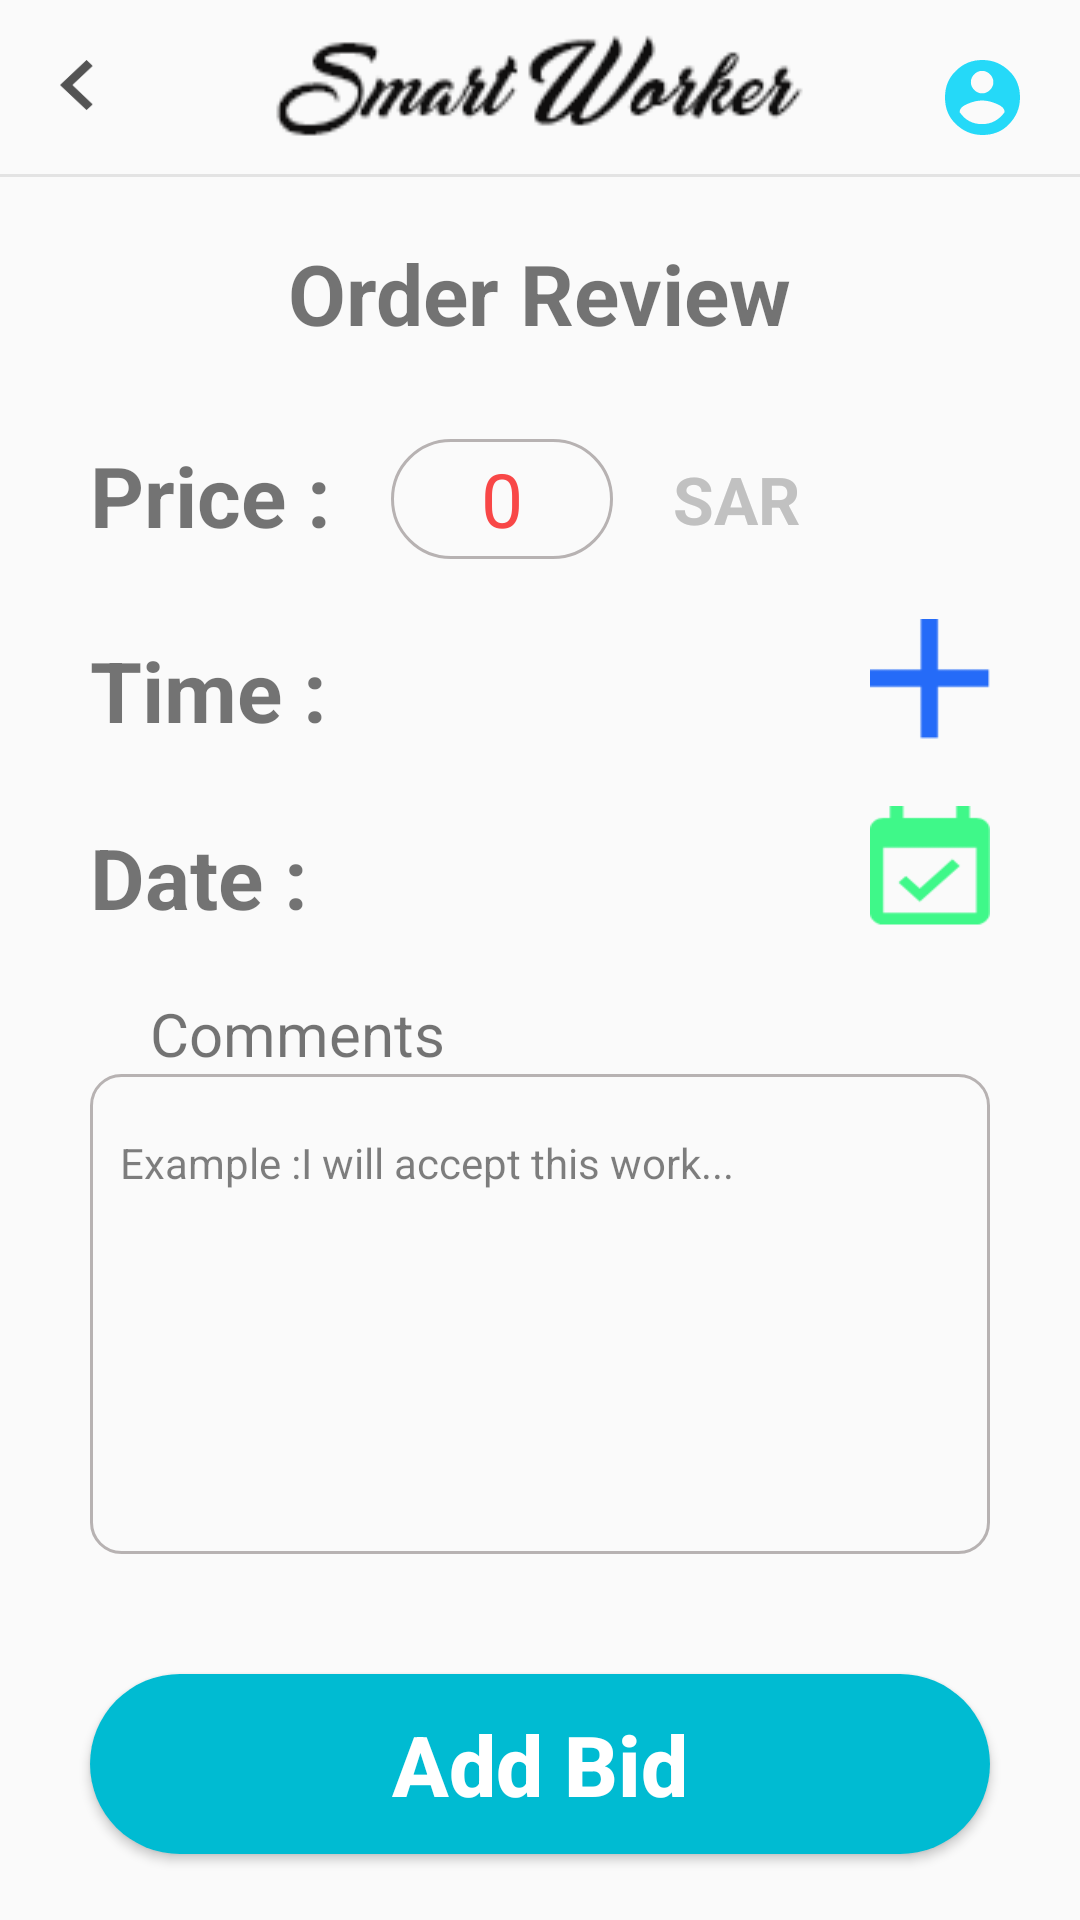

This screen was rendered from an Android layout file. Write that file and the resources it references.
<!-- AndroidManifest.xml: application theme AppTheme -->
<!-- res/layout/activity_add_price.xml -->
<?xml version="1.0" encoding="utf-8"?>
<LinearLayout xmlns:android="http://schemas.android.com/apk/res/android"
    xmlns:app="http://schemas.android.com/apk/res-auto"
    xmlns:tools="http://schemas.android.com/tools"
    android:layout_width="match_parent"
    android:layout_height="match_parent"
    tools:context=".AddPrice"
    android:orientation="vertical"
    android:gravity="center_horizontal"
    >
    <RelativeLayout
        android:layout_width="match_parent"
        android:layout_height="wrap_content"
        android:orientation="horizontal"
        android:layout_alignParentStart="true"
        android:layout_alignParentTop="true"
        android:id="@+id/nav"
        >
        <Button
            android:layout_width="11dp"
            android:layout_height="17dp"
            android:background="@drawable/ic_back"
            android:layout_marginLeft="20dp"
            android:layout_marginTop="20dp"
            android:layout_alignParentLeft="true"
            android:layout_alignParentTop="true"
            android:id="@+id/back"/>

        <Button
            android:layout_width="wrap_content"
            android:layout_height="wrap_content"
            android:background="@drawable/sw"
            android:layout_marginTop="10dp"
            android:layout_alignParentTop="true"
            android:layout_centerInParent="true" />
        <Button
            android:layout_width="25dp"
            android:layout_height="25dp"
            android:background="@drawable/ic_profile_blou"
            android:layout_marginRight="20dp"
            android:layout_marginTop="20dp"
            android:layout_alignParentRight="true"
            android:layout_alignParentTop="true"
            android:id="@+id/profile"
            />
    </RelativeLayout>
    <View
        android:layout_width="match_parent"
        android:layout_height="1dp"
        android:background="@color/colorLine"
        android:layout_alignParentStart="true"
        android:layout_alignBottom="@id/nav"/>
    <TextView
        android:layout_width="wrap_content"
        android:layout_height="wrap_content"
        android:text="Order Review"
        android:textSize="28dp"
        android:textStyle="bold"
        android:layout_gravity="center_horizontal"
        android:layout_marginTop="20dp"
        />

    <LinearLayout
        android:layout_width="match_parent"
        android:layout_height="wrap_content"
        android:layout_marginLeft="@dimen/margin_left"
        android:layout_marginRight="@dimen/margin_left"
        android:layout_marginTop="30dp"
        android:gravity="center_vertical"
        >
        <TextView
            android:layout_width="wrap_content"
            android:layout_height="wrap_content"
            android:text="Price :"
            android:textSize="28dp"
            android:textStyle="bold"
            android:layout_gravity="center_horizontal"
            />
        <EditText
            android:layout_width="wrap_content"
            android:layout_height="40dp"
            android:text="0"
            android:textSize="25dp"
            android:textColor="#F84747"
            android:background="@drawable/background_toinput"
            android:paddingLeft="30dp"
            android:paddingRight="30dp"
            android:layout_marginLeft="20dp"
            android:id="@+id/price"
            android:inputType="number"
            />

        <TextView
            android:layout_width="wrap_content"
            android:layout_height="wrap_content"
            android:layout_gravity="center_vertical"
            android:text="SAR "
            android:textSize="22dp"
            android:textColor="#C1C1C1"
            android:textStyle="bold"
            android:layout_marginLeft="20dp"
            />

    </LinearLayout>

    <RelativeLayout
        android:layout_width="match_parent"
        android:layout_height="wrap_content"
        android:layout_marginLeft="@dimen/margin_left"
        android:layout_marginRight="@dimen/margin_left"
        android:layout_marginTop="20dp"
        >
    <LinearLayout
        android:layout_width="wrap_content"
        android:layout_height="wrap_content"
        android:gravity="center_vertical"
        android:layout_alignParentLeft="true"
        android:layout_marginTop="5dp"
        >
        <TextView
            android:layout_width="wrap_content"
            android:layout_height="wrap_content"
            android:text="Time :"
            android:textSize="28dp"
            android:textStyle="bold"/>
        <TextView
            android:layout_width="wrap_content"
            android:layout_height="wrap_content"
            android:text=""
            android:textSize="28dp"
            android:textColor="#F82525"
            android:textStyle="bold"
            android:layout_marginLeft="10dp"
            android:id="@+id/time_accept"
            />
    </LinearLayout>
        <Button
            android:layout_width="40dp"
            android:layout_height="40dp"
            android:background="@drawable/ic_plus"
            android:layout_alignParentRight="true"
            android:id="@+id/time_piker"
            />
    </RelativeLayout>
    <RelativeLayout
        android:layout_width="match_parent"
        android:layout_height="wrap_content"
        android:layout_marginLeft="@dimen/margin_left"
        android:layout_marginRight="@dimen/margin_left"
        android:layout_marginTop="20dp"
        >
        <LinearLayout
            android:layout_width="wrap_content"
            android:layout_height="wrap_content"
            android:gravity="center_vertical"
            android:layout_alignParentLeft="true"
            android:layout_marginTop="5dp"
            >
            <TextView
                android:layout_width="wrap_content"
                android:layout_height="wrap_content"
                android:text="Date :"
                android:textSize="28dp"
                android:textStyle="bold"/>
            <TextView
                android:layout_width="wrap_content"
                android:layout_height="wrap_content"
                android:text=""
                android:textSize="28dp"
                android:textColor="#F82525"
                android:textStyle="bold"
                android:layout_marginLeft="10dp"
                android:id="@+id/date_accept"
                />
        </LinearLayout>
        <Button
            android:layout_width="40dp"
            android:layout_height="40dp"
            android:background="@drawable/ic_calender"
            android:layout_alignParentRight="true"
            android:id="@+id/calender"
            />
    </RelativeLayout>
    <LinearLayout
        android:layout_width="match_parent"
        android:layout_height="wrap_content"
        android:orientation="vertical"
        android:layout_marginTop="20dp"
        android:layout_marginLeft="30dp"
        android:layout_marginRight="30dp"
        >
        <TextView
            android:layout_width="wrap_content"
            android:layout_height="wrap_content"
            android:text="Comments"
            android:textSize="20dp"
            android:textStyle="normal"
            android:paddingLeft="20dp"
            />
        <LinearLayout
            android:layout_width="match_parent"
            android:layout_height="160dp"
            >
            <EditText
                android:layout_width="match_parent"
                android:layout_height="match_parent"
                android:background="@drawable/background_description"
                android:hint="Example :I will accept this work..."
                android:textSize="14dp"
                android:textStyle="normal"
                android:textColorHint="#80000000"
                android:textColor="#2556F8"
                android:paddingLeft="10dp"
                android:paddingRight="10dp"
                android:paddingTop="20dp"
                android:gravity="start"
                android:id="@+id/command"
                />
        </LinearLayout>
    </LinearLayout>
    <Button
        android:layout_width="match_parent"
        android:layout_height="60dp"
        android:text="Add Bid"
        android:textSize="28sp"
        android:textStyle="bold"
        android:textAllCaps="false"
        android:layout_marginRight="30dp"
        android:layout_marginLeft="30dp"
        android:layout_marginTop="40dp"
        android:layout_marginBottom="10dp"
        android:gravity="center"
        android:background="@drawable/button_blou"
        android:textColor="#fff"
        android:id="@+id/btn_add"
        />
</LinearLayout>
<!-- resources referenced by this layout -->
<resources>
  <color name="colorLine">#E3E3E3</color>
  <dimen name="margin_left">30dp</dimen>
  <!-- drawable background_description (drawable) -->
  <?xml version="1.0" encoding="utf-8"?>
  <shape android:shape="rectangle" xmlns:android="http://schemas.android.com/apk/res/android">
  
      <stroke android:color="#B7B2B2"
      android:width="1dp"
      />
      <corners android:radius="10dp"/>
  </shape>
  <!-- drawable background_toinput (drawable) -->
  <?xml version="1.0" encoding="utf-8"?>
  <shape android:shape="rectangle" xmlns:android="http://schemas.android.com/apk/res/android">
  <stroke android:color="#B7B2B2"
      android:width="1dp"
      />
      <corners android:radius="25dp"/>
  </shape>
  <!-- drawable button_blou (drawable) -->
  <?xml version="1.0" encoding="utf-8"?>
  <shape android:shape="rectangle" xmlns:android="http://schemas.android.com/apk/res/android">
  <solid android:color="@color/colorBtn"/>
      <corners android:radius="50dp"/>
  </shape>
  <!-- drawable ic_back: png bitmap (drawable-hdpi, 406 bytes) -->
  <!-- drawable ic_calender: png bitmap (drawable-hdpi, 598 bytes) -->
  <!-- drawable ic_plus: png bitmap (drawable-hdpi, 261 bytes) -->
  <!-- drawable ic_profile_blou: png bitmap (drawable-hdpi, 1041 bytes) -->
  <!-- drawable sw: png bitmap (drawable-v24, 3496 bytes) -->
  <style name="AppTheme" parent="Theme.AppCompat.Light.NoActionBar">
          
          <item name="colorPrimary">@color/colorPrimary</item>
          <item name="colorPrimaryDark">@color/colorPrimaryDark</item>
          <item name="colorAccent">@color/colorAccent</item>
      </style>
  <color name="colorBtn">#00BBD2</color>
  <color name="colorPrimary">#008577</color>
  <color name="colorPrimaryDark">#00574B</color>
  <color name="colorAccent">#D81B60</color>
</resources>
